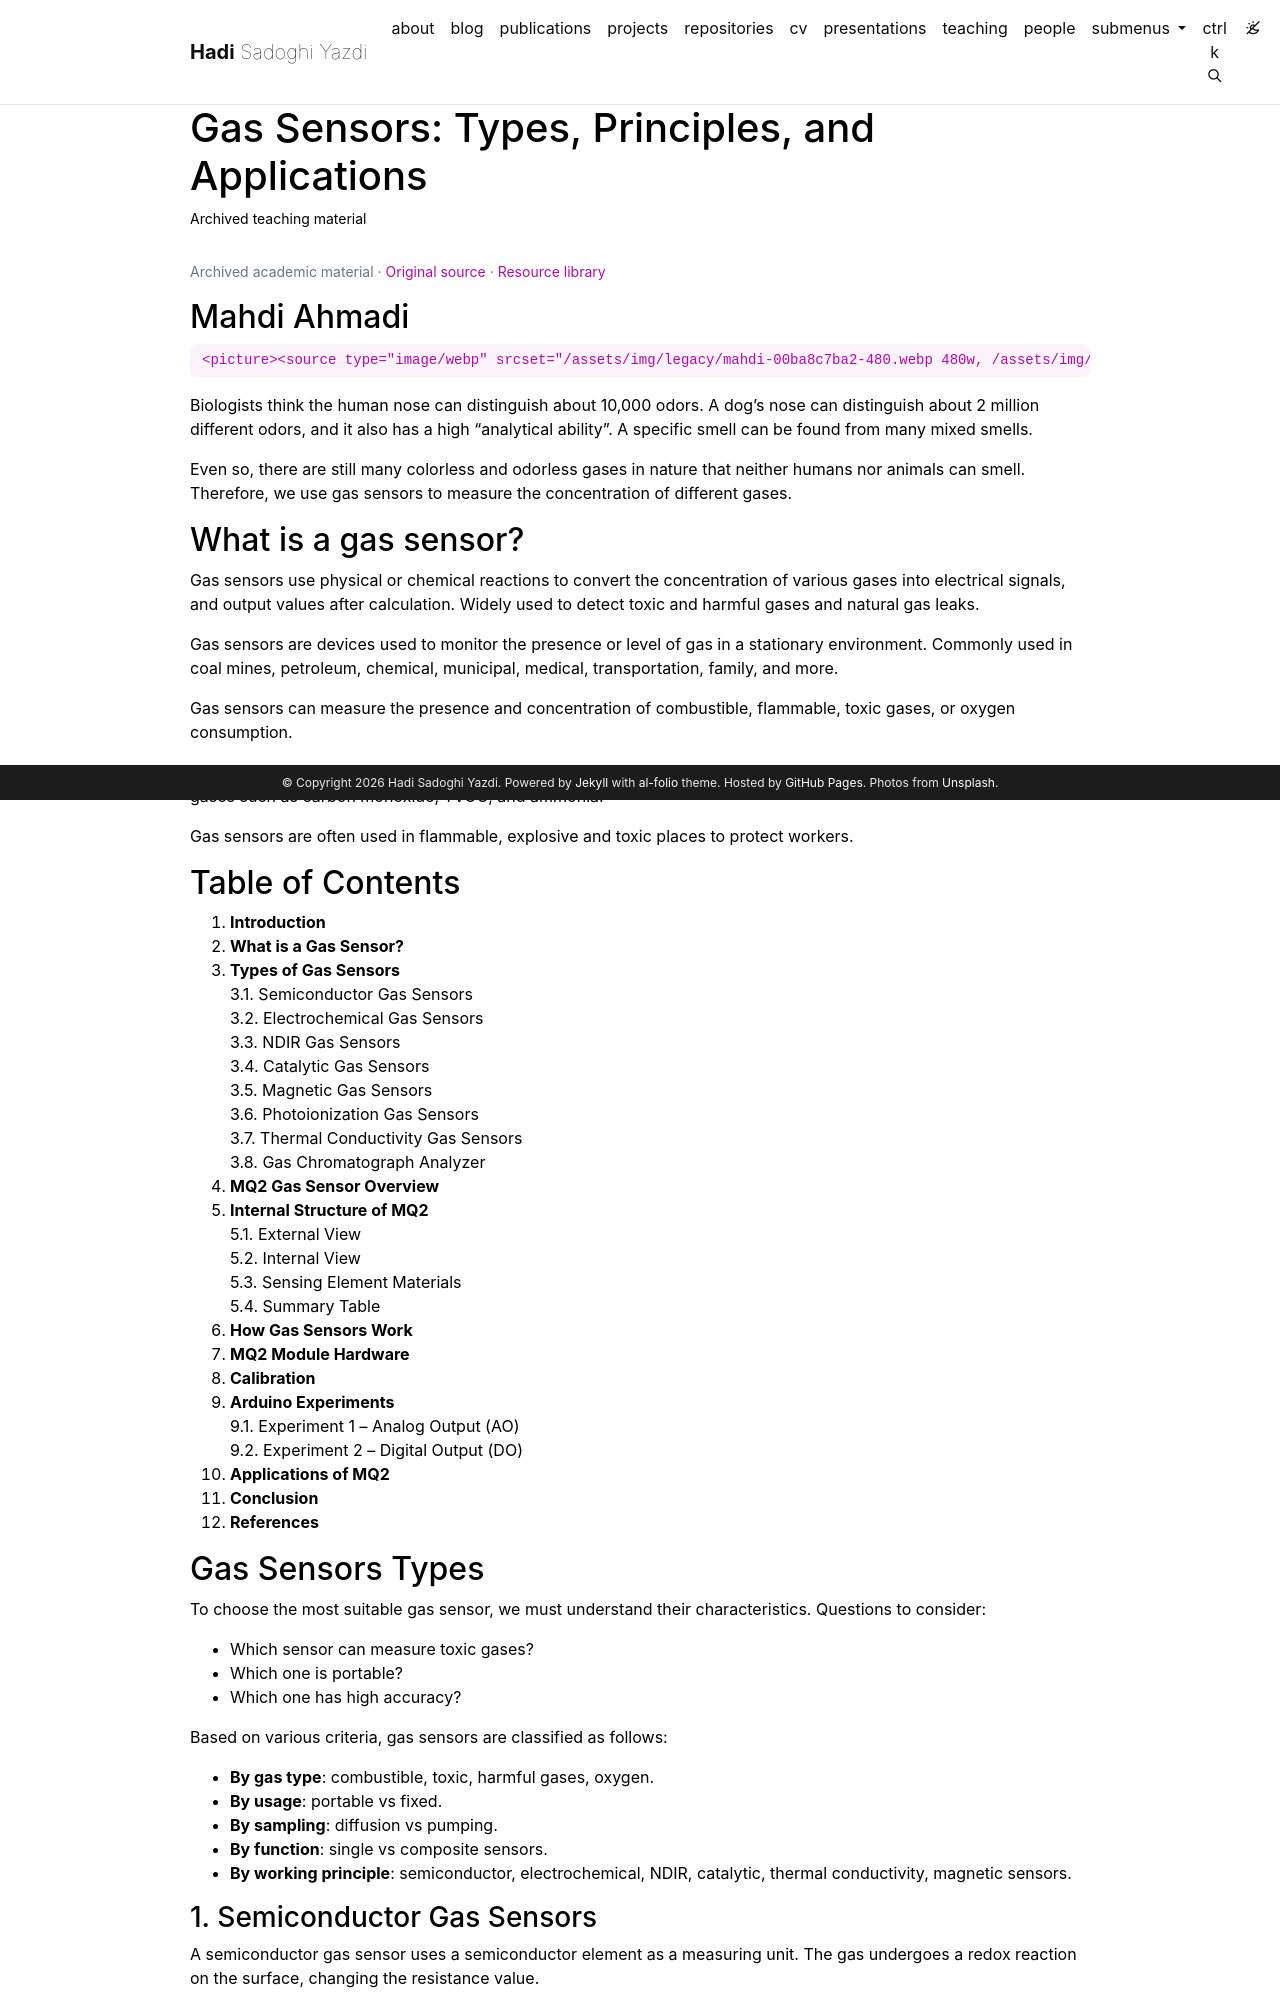

repository: h-sadoghi/h-sadoghi.github.io · page: resources/teaching-circuiteffort-mq2-gas-sensor/index.html · generator: jekyll

---
layout: legacy_page
title: "Gas Sensors: Types, Principles, and Applications"
permalink: /resources/teaching-circuiteffort-mq2-gas-sensor/
description: Archived teaching material
nav: false
math: false
mermaid:
  enabled: false
  zoomable: false
legacy_source: https://hadisadoghiyazdi1971.github.io/teaching/studenteffort/circuiteffort/mq2_gas_sensor/
legacy_group: Circuits and electronics
legacy_dir: ltr
lang: en
---

{% raw %}

## Mahdi Ahmadi

<div markdown="1">

<div markdown="1">

    <picture><source type="image/webp" srcset="/assets/img/legacy/mahdi-00ba8c7ba2-480.webp 480w, /assets/img/legacy/mahdi-00ba8c7ba2-800.webp 800w, /assets/img/legacy/mahdi-00ba8c7ba2-1400.webp 1400w" sizes="(min-width: 930px) 900px, 95vw"><img loading="lazy" src="/assets/img/legacy/mahdi-00ba8c7ba2.jpg" alt="my picture"></picture>

</div>

</div>

Biologists think the human nose can distinguish about 10,000 odors. A dog’s nose can distinguish about 2 million different odors, and it also has a high “analytical ability”. A specific smell can be found from many mixed smells.

Even so, there are still many colorless and odorless gases in nature that neither humans nor animals can smell. Therefore, we use gas sensors to measure the concentration of different gases.

## What is a gas sensor?

Gas sensors use physical or chemical reactions to convert the concentration of various gases into electrical signals, and output values after calculation. Widely used to detect toxic and harmful gases and natural gas leaks.

Gas sensors are devices used to monitor the presence or level of gas in a stationary environment. Commonly used in coal mines, petroleum, chemical, municipal, medical, transportation, family, and more.

Gas sensors can measure the presence and concentration of combustible, flammable, toxic gases, or oxygen consumption.

There are sensors that measure non-toxic gases such as oxygen and carbon dioxide, and sensors that detect toxic gases such as carbon monoxide, TVOC, and ammonia.

Gas sensors are often used in flammable, explosive and toxic places to protect workers.

## Table of Contents

1. **Introduction**
2. **What is a Gas Sensor?**
3. **Types of Gas Sensors**  
   3.1. Semiconductor Gas Sensors  
   3.2. Electrochemical Gas Sensors  
   3.3. NDIR Gas Sensors  
   3.4. Catalytic Gas Sensors  
   3.5. Magnetic Gas Sensors  
   3.6. Photoionization Gas Sensors  
   3.7. Thermal Conductivity Gas Sensors  
   3.8. Gas Chromatograph Analyzer
4. **MQ2 Gas Sensor Overview**
5. **Internal Structure of MQ2**  
   5.1. External View  
   5.2. Internal View  
   5.3. Sensing Element Materials  
   5.4. Summary Table
6. **How Gas Sensors Work**
7. **MQ2 Module Hardware**
8. **Calibration**
9. **Arduino Experiments**  
   9.1. Experiment 1 – Analog Output (AO)  
   9.2. Experiment 2 – Digital Output (DO)
10. **Applications of MQ2**
11. **Conclusion**
12. **References**

## Gas Sensors Types

To choose the most suitable gas sensor, we must understand their characteristics. Questions to consider:

- Which sensor can measure toxic gases?
- Which one is portable?
- Which one has high accuracy?

Based on various criteria, gas sensors are classified as follows:

- **By gas type**: combustible, toxic, harmful gases, oxygen.
- **By usage**: portable vs fixed.
- **By sampling**: diffusion vs pumping.
- **By function**: single vs composite sensors.
- **By working principle**: semiconductor, electrochemical, NDIR, catalytic, thermal conductivity, magnetic sensors.
